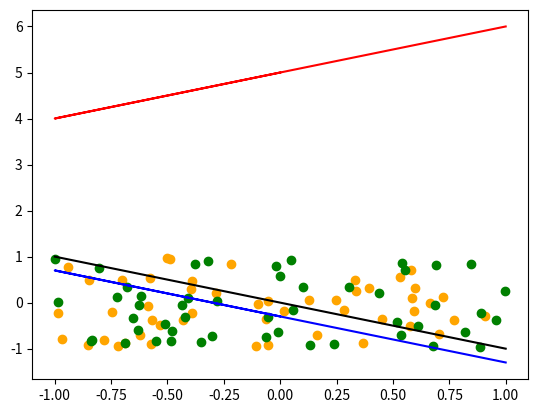

Python code for this plot:
import numpy as np
import random
import matplotlib.pyplot as plt

classa = []
classb = []
xlista = []
ylista = []
xlistb = []
ylistb = []

for i in range(100):
    a = random.uniform(-1,1)
    b = random.uniform(-1,1)
    c = 1;

    group = []
    group.append(a)
    group.append(b)
    group.append(c)

    if (i%2 == 0):
        classa.append(group)
        xlista.append(a)
        ylista.append(b)
    else:
        classb.append(group)
        xlistb.append(a)
        ylistb.append(b)

w1 = [1,1,0]
w2 = [-1,-1,0]
w3 = [0,0.5,0]
w4 = [1,-1,5]
w5 = [1,1,0.3]

finala1 = []
finalb1 = []
accuracy1 = 0
finala2 = []
finalb2 = []
accuracy2 = 0
finala3 = []
finalb3 = []
accuracy3 = 0
finala4 = []
finalb4 = []
accuracy4 = 0
finala5 = []
finalb5 = []
accuracy5 = 0

#----------------------------------------

for i in classa:
    resulta1 = []
    resulta1 = [a*b for a,b in zip(w1,i)]
    totala1 = 0
    for ele in range(0, len(resulta1)): 
        totala1 = totala1 + resulta1[ele] 
    finala1.append(totala1)
    
for i in classb:
    resultb1 = []
    resultb1 = [a*b for a,b in zip(w1,i)]
    totalb1 = 0
    for ele in range(0, len(resultb1)):
        totalb1 = totalb1 + resultb1[ele]
    finalb1.append(totalb1)



for i in finala1:
    if (i > 0):
        accuracy1 += 1

for i in finalb1:
    if (i <= 0):
        accuracy1 += 1

print(accuracy1)

#-------------------------------------------

for i in classa:
    resulta2 = []
    resulta2 = [a*b for a,b in zip(w2,i)]
    totala2 = 0
    for ele in range(0, len(resulta2)): 
        totala2 = totala2 + resulta2[ele] 
    finala2.append(totala2)
    
for i in classb:
    resultb2 = []
    resultb2 = [a*b for a,b in zip(w2,i)]
    totalb2 = 0
    for ele in range(0, len(resultb2)):
        totalb2 = totalb2 + resultb2[ele]
    finalb2.append(totalb2)



for i in finala2:
    if (i > 0):
        accuracy2 += 1

for i in finalb2:
    if (i <= 0):
        accuracy2 += 1

print(accuracy2)

#-------------------------------------------

for i in classa:
    resulta3 = []
    resulta3 = [a*b for a,b in zip(w3,i)]
    totala3 = 0
    for ele in range(0, len(resulta3)): 
        totala3 = totala3 + resulta3[ele] 
    finala3.append(totala3)
    
for i in classb:
    resultb3 = []
    resultb3 = [a*b for a,b in zip(w3,i)]
    totalb3 = 0
    for ele in range(0, len(resultb3)):
        totalb3 = totalb3 + resultb3[ele]
    finalb3.append(totalb3)



for i in finala3:
    if (i > 0):
        accuracy3 += 1

for i in finalb3:
    if (i <= 0):
        accuracy3 += 1

print(accuracy3)

#-------------------------------------------

for i in classa:
    resulta4 = []
    resulta4 = [a*b for a,b in zip(w4,i)]
    totala4 = 0
    for ele in range(0, len(resulta4)): 
        totala4 = totala4 + resulta4[ele] 
    finala4.append(totala4)
    
for i in classb:
    resultb4 = []
    resultb4 = [a*b for a,b in zip(w4,i)]
    totalb4 = 0
    for ele in range(0, len(resultb4)):
        totalb4 = totalb4 + resultb4[ele]
    finalb4.append(totalb4)



for i in finala4:
    if (i > 0):
        accuracy4 += 1

for i in finalb4:
    if (i <= 0):
        accuracy4 += 1

print(accuracy4)

#-------------------------------------------

for i in classa:
    resulta5 = []
    resulta5 = [a*b for a,b in zip(w5,i)]
    totala5 = 0
    for ele in range(0, len(resulta5)): 
        totala5 = totala5 + resulta5[ele] 
    finala5.append(totala5)
    
for i in classb:
    resultb5 = []
    resultb5= [a*b for a,b in zip(w5,i)]
    totalb5 = 0
    for ele in range(0, len(resultb5)):
        totalb5 = totalb5 + resultb5[ele]
    finalb5.append(totalb5)



for i in finala5:
    if (i > 0):
        accuracy5 += 1

for i in finalb5:
    if (i <= 0):
        accuracy5 += 1

print(accuracy5)

#-------------------------------------------


plt.scatter(xlista, ylista, color = 'orange')
plt.scatter(xlistb, ylistb, color = 'green')


plt.plot([1, 0.5, -0.5, -1], [-1, -0.5, 0.5, 1],color = 'black')
plt.plot([0, -1, -0.5, 1], [5, 4, 4.5, 6],color = 'red')
plt.plot([1, -1, -0.3, 0], [-1.3, 0.7, 0, -0.3],color = 'blue')

plt.show()


